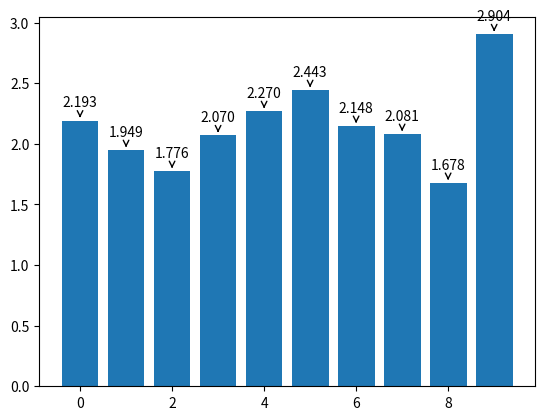

The script that saved this image:
# annotation_bar_graph.py

# import the required packages
import matplotlib.pyplot as plt
import numpy as np

# import the clf () method to draw the another graph on the same graph window
plt.clf()

# dummy dataset from numpy
x_values = np.arange(0,10,1)
y_values = np.random.normal(loc=2, scale=0.5, size=10)

plt.bar(x_values,y_values)


# zip joins x and y coordinates in pairs
for x,y in zip(x_values,y_values):
    label = "{:.3f}".format(y)

    plt.annotate(label, # this is the value which we want to label (text)
                 (x,y), # x and y is the points location where we have to label
                 textcoords="offset points",
                 xytext=(0,10), # this for the distance between the points
                 # and the text label
                 ha='center',
                 arrowprops=dict(arrowstyle="->", color='black'))

plt.show()